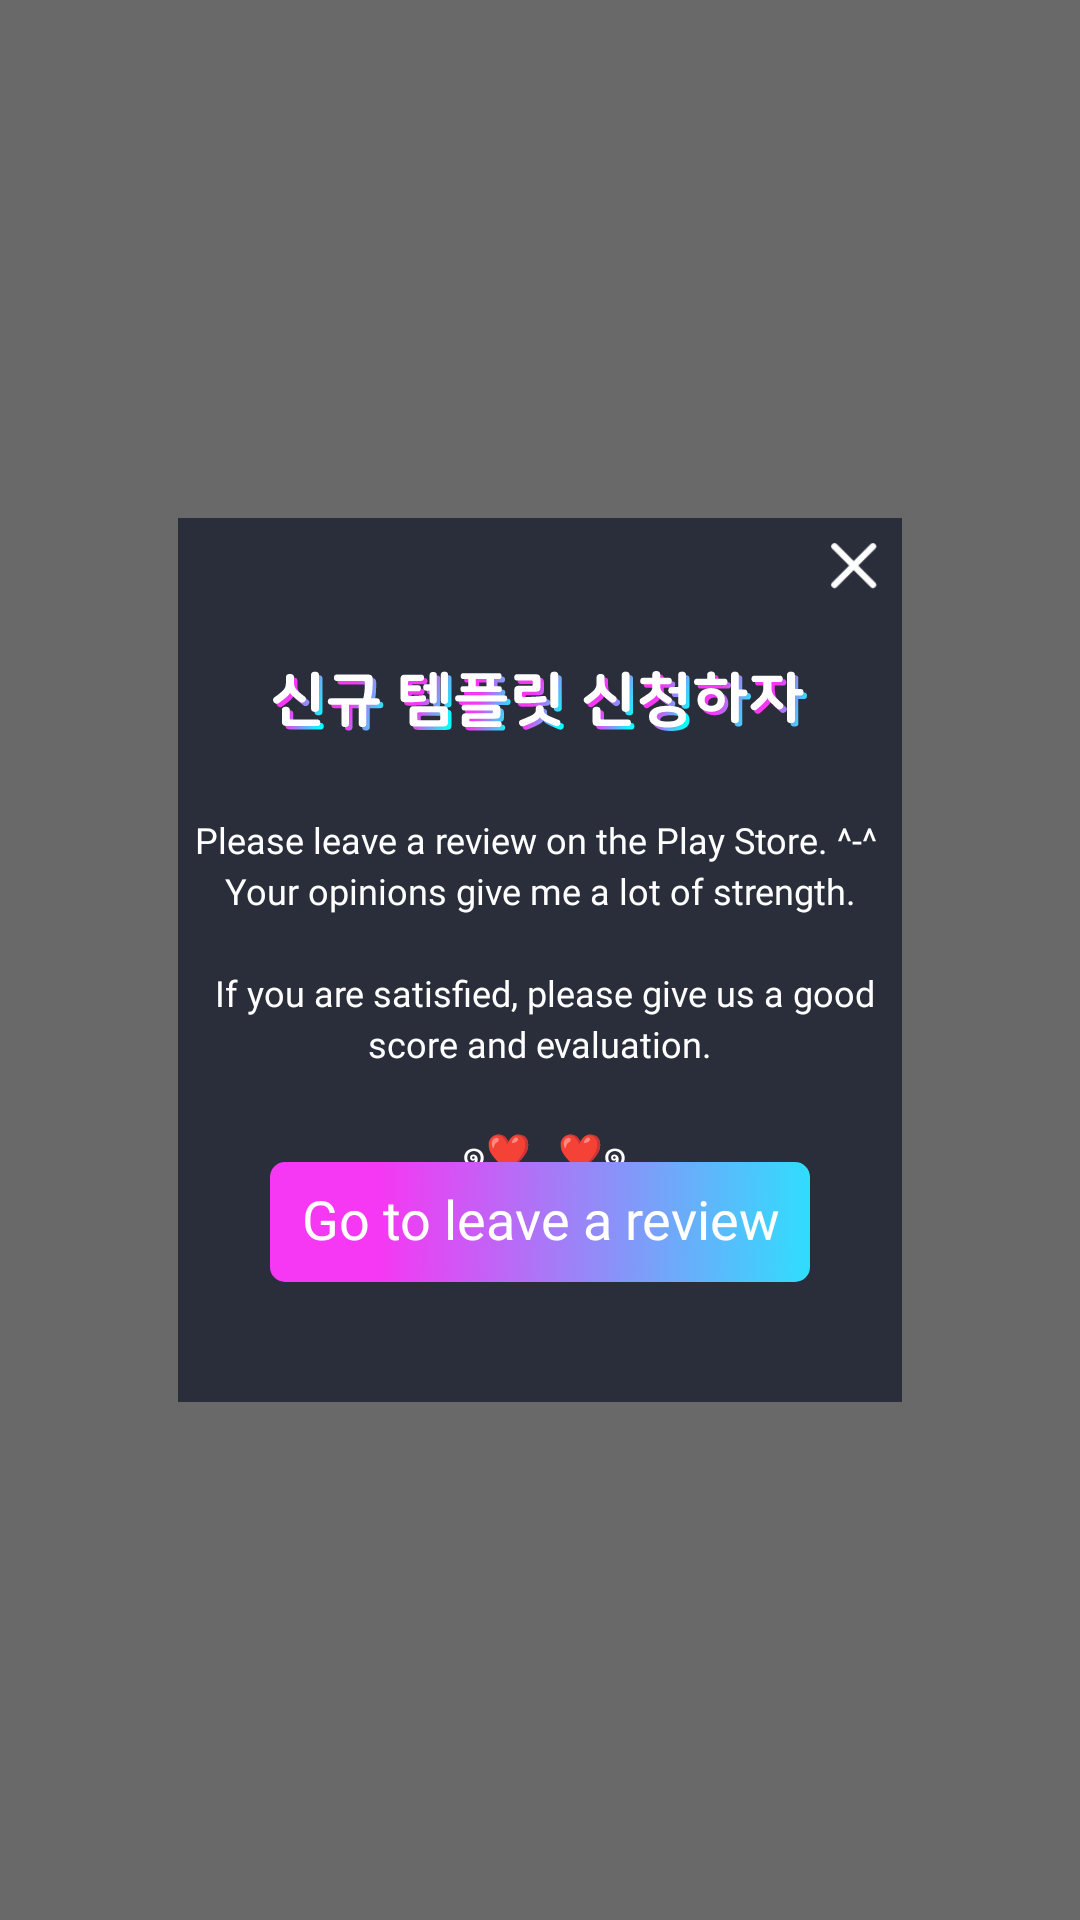

Reconstruct the res/layout file that produces this screen, plus the resources it refers to.
<!-- AndroidManifest.xml: activity theme categoryEditTheme -->
<!-- res/layout/activity_request_review_pop_up.xml -->
<?xml version="1.0" encoding="utf-8"?>
<layout xmlns:android="http://schemas.android.com/apk/res/android"
    xmlns:app="http://schemas.android.com/apk/res-auto"
    xmlns:tools="http://schemas.android.com/tools">

    <data>

    </data>

    <androidx.constraintlayout.widget.ConstraintLayout
        android:layout_width="match_parent"
        android:layout_height="match_parent"
        android:background="#80000000"
        android:id="@+id/cl_templete_allview"
        tools:context=".presentation.popup.SaveFullPopUpActivity">

        <RelativeLayout
            android:background="#2a2d3a"
            android:layout_width="0dp"
            android:layout_height="0dp"
            app:layout_constraintBottom_toBottomOf="parent"
            app:layout_constraintEnd_toEndOf="parent"
            app:layout_constraintHeight_default="percent"
            app:layout_constraintHeight_percent="0.46"
            app:layout_constraintHorizontal_bias="0.5"
            app:layout_constraintStart_toStartOf="parent"
            app:layout_constraintTop_toTopOf="parent"
            app:layout_constraintVertical_bias="0.5"
            app:layout_constraintWidth_default="percent"
            app:layout_constraintWidth_percent="0.67">

            <ImageView
                android:id="@+id/iv_request_cancle"
                android:layout_margin="8dp"
                android:layout_alignParentRight="true"
                android:src="@drawable/ic_delete"
                android:layout_width="16dp"
                android:layout_height="16dp" />

            <ImageView
                android:id="@+id/iv_request_templete"
                android:layout_marginTop="51dp"
                android:layout_centerHorizontal="true"
                android:src="@drawable/newtemplate"
                android:layout_width="wrap_content"
                android:layout_height="wrap_content"></ImageView>

            <TextView
                android:id="@+id/tv_save_full_message"
                android:fontFamily="@font/nanum"
                android:includeFontPadding="false"
                android:layout_marginTop="30dp"
                android:layout_below="@+id/iv_request_templete"
                android:layout_centerHorizontal="true"
                android:layout_width="wrap_content"
                android:layout_height="wrap_content"
                android:textSize="12sp"
                android:textColor="#ffffff"
                android:lineSpacingExtra="3sp"
                android:gravity="center_horizontal"
                android:text="@string/want_review_message" />

            <TextView
                android:id="@+id/tv_request_confirm"
                android:gravity="center"
                android:fontFamily="@font/nanum"
                android:includeFontPadding="false"
                android:textSize="18sp"
                android:textColor="#ffffff"
                android:lineSpacingExtra="3sp"
                android:text="@string/go_to_review"
                android:layout_marginBottom="40dp"
                android:layout_alignParentBottom="true"
                android:layout_centerHorizontal="true"
                android:background="@drawable/bt_save"
                android:layout_width="wrap_content"
                android:layout_height="wrap_content"></TextView>
        </RelativeLayout>
    </androidx.constraintlayout.widget.ConstraintLayout>
</layout>
<!-- resources referenced by this layout -->
<resources>
  <!-- drawable bt_save: png bitmap (drawable-hdpi, 4115 bytes) -->
  <!-- drawable ic_delete: png bitmap (drawable-hdpi, 345 bytes) -->
  <!-- drawable newtemplate: png bitmap (drawable-hdpi, 9387 bytes) -->
  <string name="go_to_review">Go to leave a review</string>
  <string name="want_review_message"> Please leave a review on the Play Store. ^-^ \n
  Your opinions give me a lot of strength. \n
  \n
  If you are satisfied, please give us a good score and evaluation.\n
  \n
  ๑❤‿❤๑</string>
  <style name="categoryEditTheme" parent="@style/Theme.AppCompat.NoActionBar">
          <item name="android:windowBackground">@color/transcolor</item>
          <item name="android:colorBackgroundCacheHint">@null</item>
          <item name="android:windowIsTranslucent">true</item>
          <item name="android:windowAnimationStyle">@null</item>
  
      </style>
  <color name="transcolor">#4C707070</color>
</resources>
